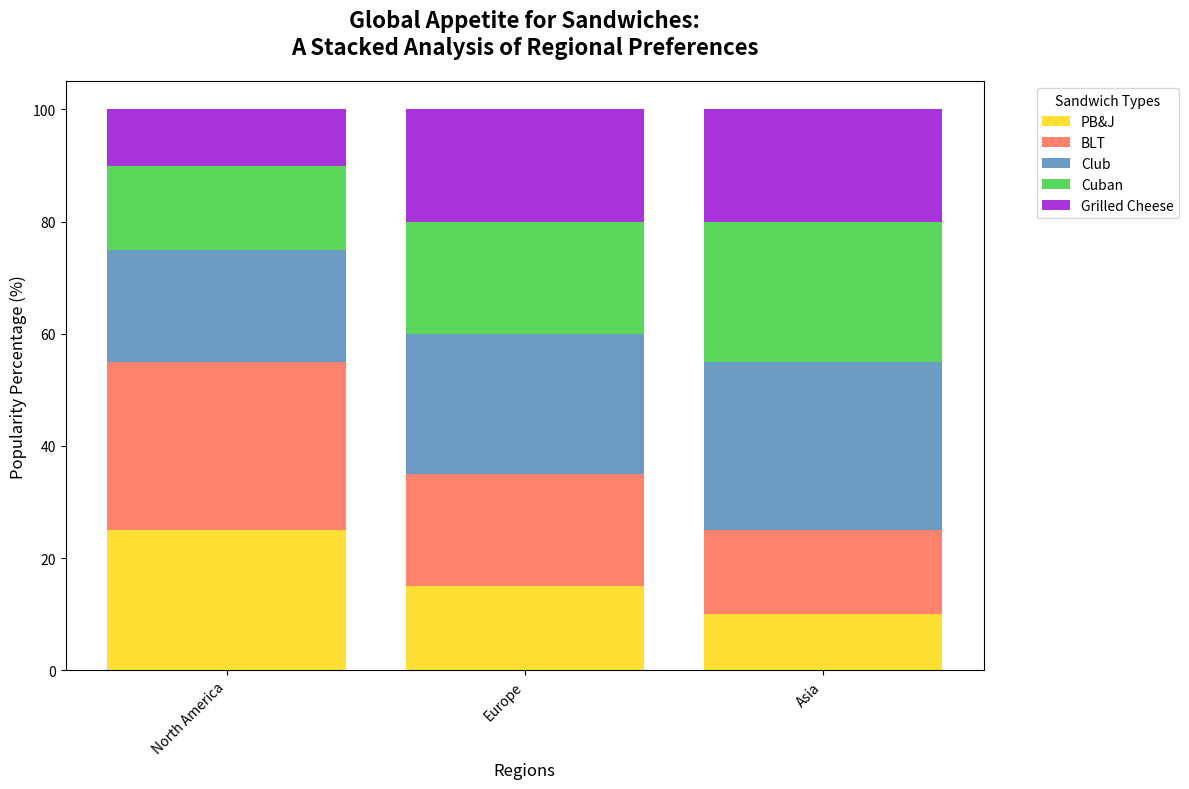

Recreate this plot in Python.
import matplotlib.pyplot as plt
import numpy as np

# Define regions and sandwich types
regions = ['North America', 'Europe', 'Asia']
sandwich_types = ['PB&J', 'BLT', 'Club', 'Cuban', 'Grilled Cheese']

# Popularity data for each region (as a percentage)
popularity = np.array([
    [25, 30, 20, 15, 10],  # North America
    [15, 20, 25, 20, 20],  # Europe
    [10, 15, 30, 25, 20]   # Asia
])

# Define colors for each sandwich type
colors = ['#FFD700', '#FF6347', '#4682B4', '#32CD32', '#9400D3']

# Create a figure and axis object
fig, ax = plt.subplots(figsize=(12, 8))

# Initialize the bottom values for stacking
bottom = np.zeros(len(regions))

# Create stacked bar chart
for idx, (sandwich, color) in enumerate(zip(sandwich_types, colors)):
    ax.bar(regions, popularity[:, idx], bottom=bottom, color=color, label=sandwich, alpha=0.8)
    bottom += popularity[:, idx]

# Title and labels
ax.set_title("Global Appetite for Sandwiches:\nA Stacked Analysis of Regional Preferences", fontsize=16, weight='bold', pad=20)
ax.set_ylabel("Popularity Percentage (%)", fontsize=12)
ax.set_xlabel("Regions", fontsize=12)

# Rotate x-axis labels to prevent overlap
plt.xticks(rotation=45, ha='right')

# Add legend outside of plot
ax.legend(title="Sandwich Types", bbox_to_anchor=(1.05, 1), loc='upper left')

# Automatically adjust the plot to ensure it fits neatly
plt.tight_layout()

# Display the plot
plt.show()
